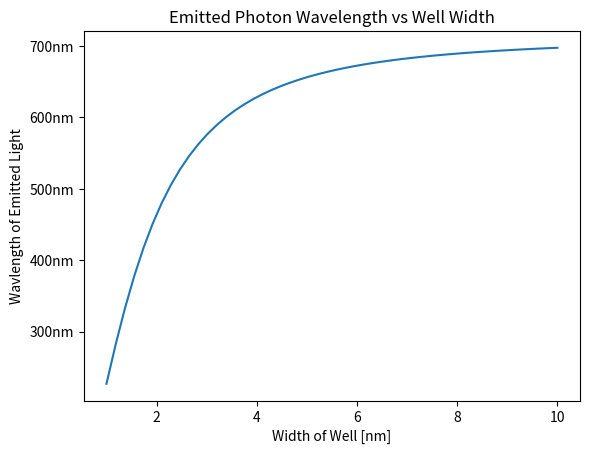

Python code for this plot:
#!/usr/bin/env python3
# -*- coding: utf-8 -*-
"""
Created on Sun Jan 28 14:48:07 2024

[redacted]
"""
import matplotlib.pyplot as plt
from matplotlib.ticker import EngFormatter
import numpy as np
from random import random
from scipy import constants

# Planck's constant
h = constants.h
print("Planck's constant:", h)
hbar = constants.hbar
# The speed of light
c = constants.c
print("Speed of light:", c)

# Electron charge
electron_charge = constants.e  # Charge in coulombs
print("Electron charge (C):", electron_charge)

# Electron mass
electron_mass = constants.m_e  # Mass in kilograms
print("Electron mass (kg):", electron_mass)
pi = constants.pi 
m_eu = .13*electron_mass
m_el = .45*electron_mass
a = np.linspace(1e-9, 10e-9)
E1u = pi**2*hbar**2/(2*m_eu*a**2)
E1l = pi**2*hbar**2/(2*m_el*a**2)
Eg = 1.74*electron_charge

lambdas = h*c/(E1l + E1u + Eg)
fig, ax = plt.subplots()
ax.plot(a*1e9, lambdas)
major_formatter= EngFormatter(unit='m', places=0, sep='')
ax.yaxis.set_major_formatter(major_formatter)  
ax.set_xlabel('Width of Well [nm]')
ax.set_ylabel('Wavlength of Emitted Light')
ax.set_title('Emitted Photon Wavelength vs Well Width')